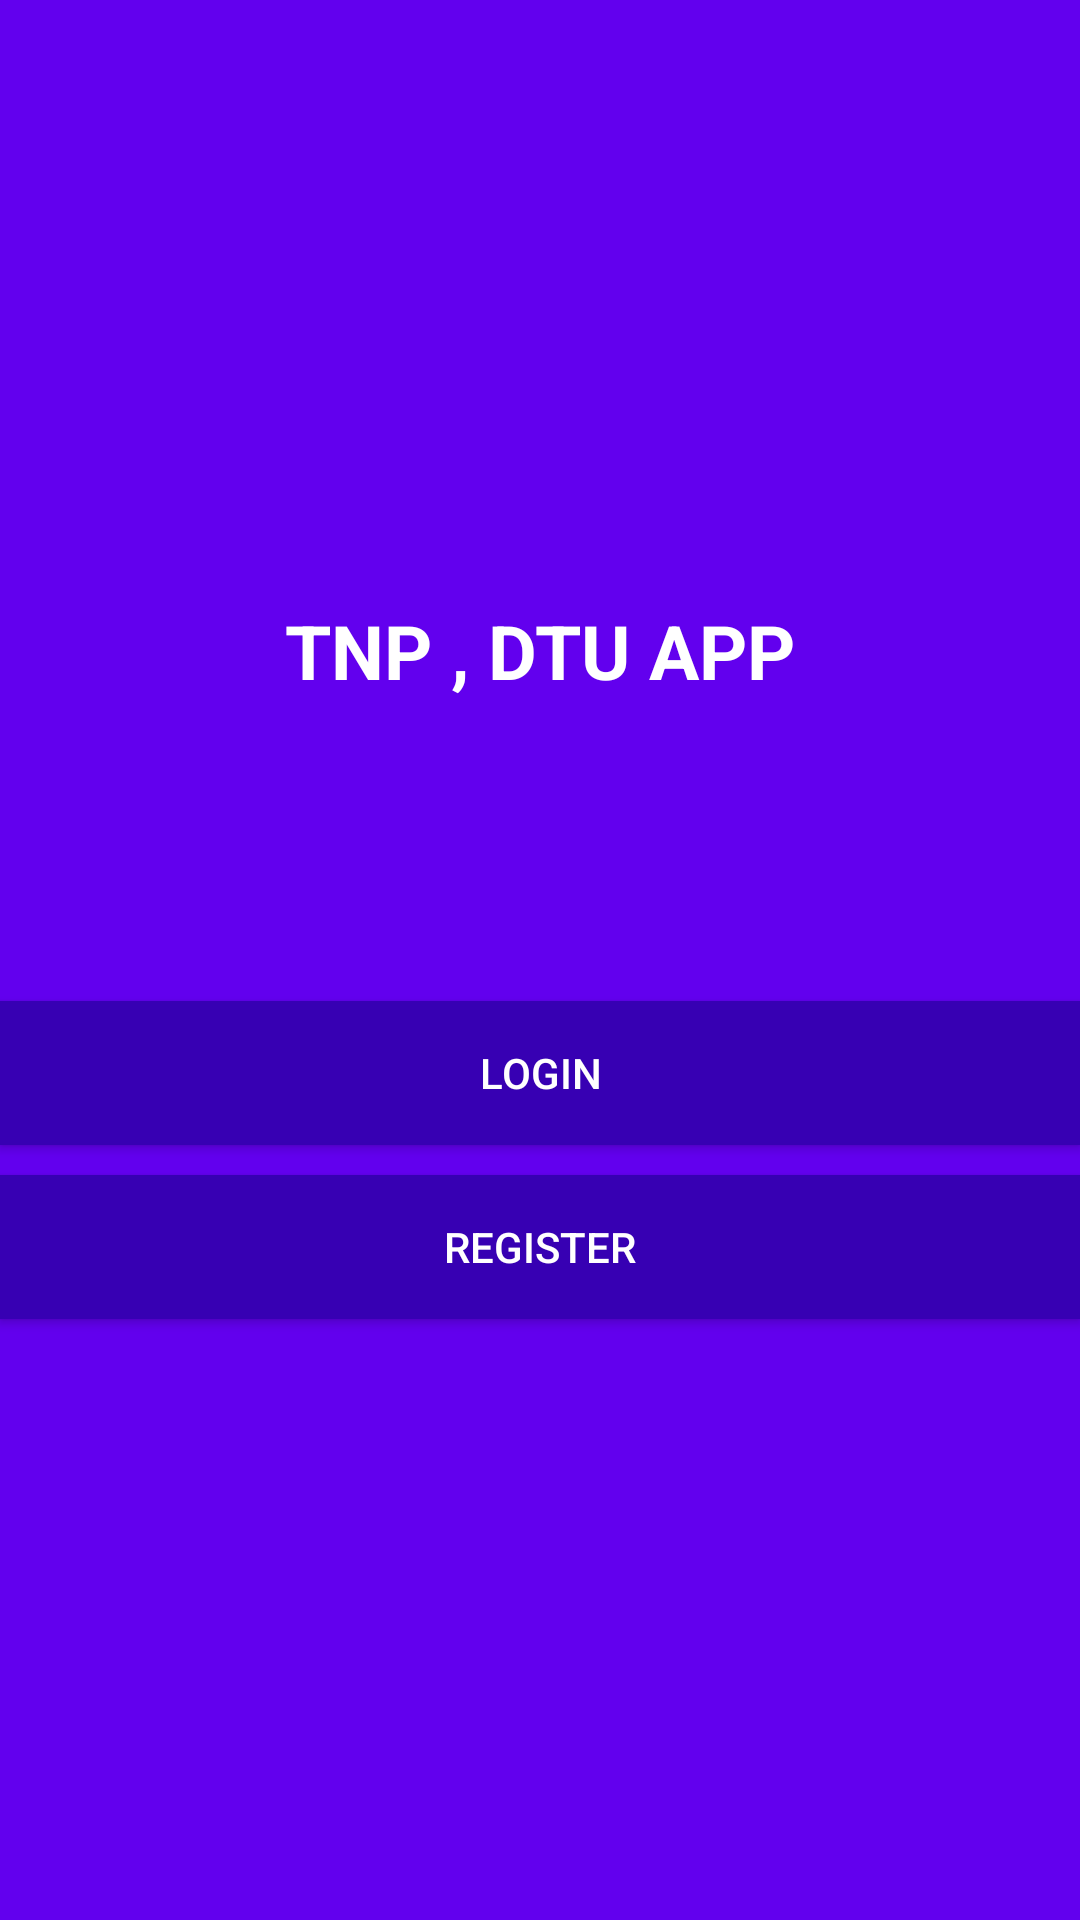

Here is an Android app screen rendered from its layout file. Give the layout XML and the strings, colors and styles it references.
<!-- AndroidManifest.xml: application theme AppTheme -->
<!-- res/layout/activity_start.xml -->
<?xml version="1.0" encoding="utf-8"?>
<LinearLayout xmlns:android="http://schemas.android.com/apk/res/android"
    xmlns:app="http://schemas.android.com/apk/res-auto"
    xmlns:tools="http://schemas.android.com/tools"
    android:layout_width="match_parent"
    android:gravity="center"
    android:orientation="vertical"
    android:background="@color/colorPrimary"
    android:layout_height="match_parent"
    tools:context=".StartActivity">

    <TextView
        android:layout_width="wrap_content"
        android:layout_height="wrap_content"
        android:text="TNP , DTU APP"
        android:textColor="#fff"
        android:textSize="25sp"
        android:textStyle="bold"/>

    <Button
        android:layout_width="match_parent"
        android:layout_height="wrap_content"
        android:layout_marginTop="100dp"
        android:id="@+id/login"
        android:background="@color/colorPrimaryDark"
        android:textColor="#fff"
        android:text="login"/>
    <Button
        android:layout_width="match_parent"
        android:layout_height="wrap_content"
        android:background="@color/colorPrimaryDark"
        android:textColor="#fff"
        android:layout_marginTop="10dp"
        android:id="@+id/register"
        android:text="register"/>

</LinearLayout>
<!-- resources referenced by this layout -->
<resources>
  <style name="AppTheme" parent="Theme.AppCompat.Light.NoActionBar">
          
          <item name="colorPrimary">@color/colorPrimary</item>
          <item name="colorPrimaryDark">@color/colorPrimaryDark</item>
          <item name="colorAccent">@color/colorAccent</item>
      </style>
  <!-- not gathered from this repository: default colours our renderer supplied (Android Studio template values) -->
  <color name="colorPrimary">#FF6200EE</color>
  <color name="colorPrimaryDark">#FF3700B3</color>
  <color name="colorAccent">#FF03DAC5</color>
</resources>
